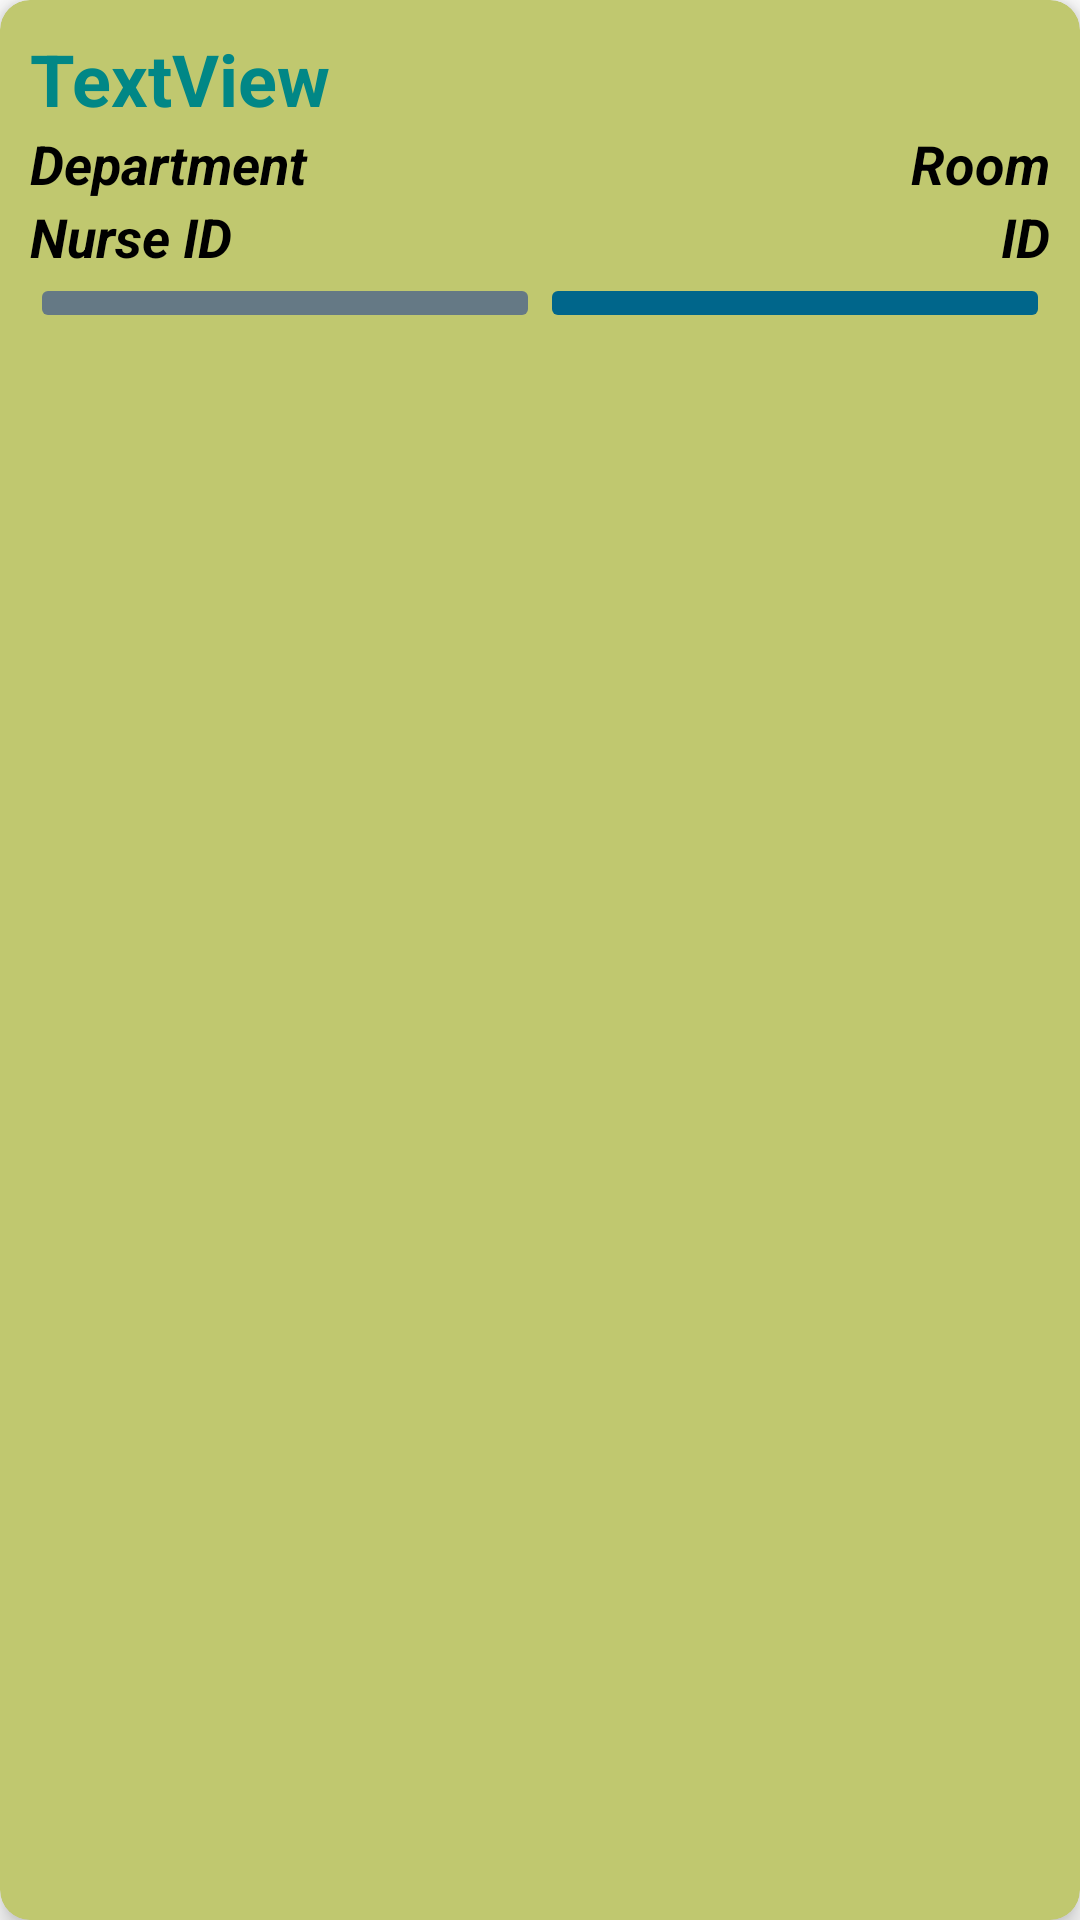

This screen was rendered from an Android layout file. Write that file and the resources it references.
<!-- AndroidManifest.xml: application theme AppTheme.SecureCareMobileApp.NoActionBar -->
<!-- res/layout/patient_view_holder.xml -->
<?xml version="1.0" encoding="utf-8"?>
<androidx.cardview.widget.CardView xmlns:android="http://schemas.android.com/apk/res/android"
    xmlns:app="http://schemas.android.com/apk/res-auto"
    android:id="@+id/cardView"
    android:layout_width="match_parent"
    android:layout_height="wrap_content"
    app:cardBackgroundColor="#C0C86F"
    app:cardCornerRadius="10dp"
    app:cardElevation="5dp"
    android:layout_marginTop="5dp"
    android:layout_marginBottom="5dp">


    <LinearLayout
        android:layout_width="match_parent"
        android:layout_height="wrap_content"
        android:layout_margin="10dp"
        android:orientation="vertical">

        <TextView
            android:id="@+id/patientName"
            android:layout_width="match_parent"
            android:layout_height="wrap_content"
            android:text="TextView"
            android:textColor="@color/design_default_color_secondary_variant"
            android:textSize="24sp"
            android:textStyle="bold" />

        <LinearLayout
            android:layout_width="match_parent"
            android:layout_height="wrap_content"
            android:orientation="horizontal">

            <TextView
                android:id="@+id/patientDepartment"
                android:layout_width="wrap_content"
                android:layout_height="wrap_content"
                android:text="Department"
                android:textColor="@color/black"
                android:textSize="18sp"
                android:textStyle="bold|italic"/>

            <TextView
                android:id="@+id/patientRoom"
                android:layout_width="match_parent"
                android:layout_height="wrap_content"
                android:gravity="right"
                android:text="Room"
                android:textColor="@color/black"
                android:textSize="18sp"
                android:textStyle="bold|italic"/>

        </LinearLayout>

        <LinearLayout
            android:layout_width="match_parent"
            android:layout_height="wrap_content"
            android:orientation="horizontal">


            <TextView
                android:id="@+id/patientNurse"
                android:layout_width="wrap_content"
                android:layout_height="wrap_content"
                android:text="Nurse ID"
                android:textColor="@color/black"
                android:textSize="18sp"
                android:textStyle="bold|italic"/>

            <TextView
                android:id="@+id/patientId"
                android:layout_width="match_parent"
                android:layout_height="wrap_content"
                android:gravity="right"
                android:text="ID"
                android:textColor="@color/black"
                android:textSize="18sp"
                android:textStyle="bold|italic"/>
        </LinearLayout>

        <LinearLayout
            android:layout_width="match_parent"
            android:layout_height="match_parent"
            android:orientation="horizontal">

            <ImageButton
                android:id="@+id/testReportButton"
                android:layout_width="wrap_content"
                android:layout_height="wrap_content"
                android:layout_weight="1"
                android:src="@drawable/baseline_article_24"
                android:textStyle="bold|italic"
                android:backgroundTint="@color/material_dynamic_secondary50"
                />

            <ImageButton
                android:id="@+id/updatePatientButton"
                android:layout_width="wrap_content"
                android:layout_height="wrap_content"
                android:layout_weight="1"
                android:src="@drawable/baseline_edit_24"
                android:textStyle="bold|italic"
                android:backgroundTint="@color/material_dynamic_primary40"/>

        </LinearLayout>

    </LinearLayout>

</androidx.cardview.widget.CardView>
<!-- resources referenced by this layout -->
<resources>
  <color name="black">#FF000000</color>
  <style name="AppTheme.SecureCareMobileApp.NoActionBar">
      <item name="windowActionBar">false</item>
      <item name="windowNoTitle">true</item>
  </style>
</resources>
